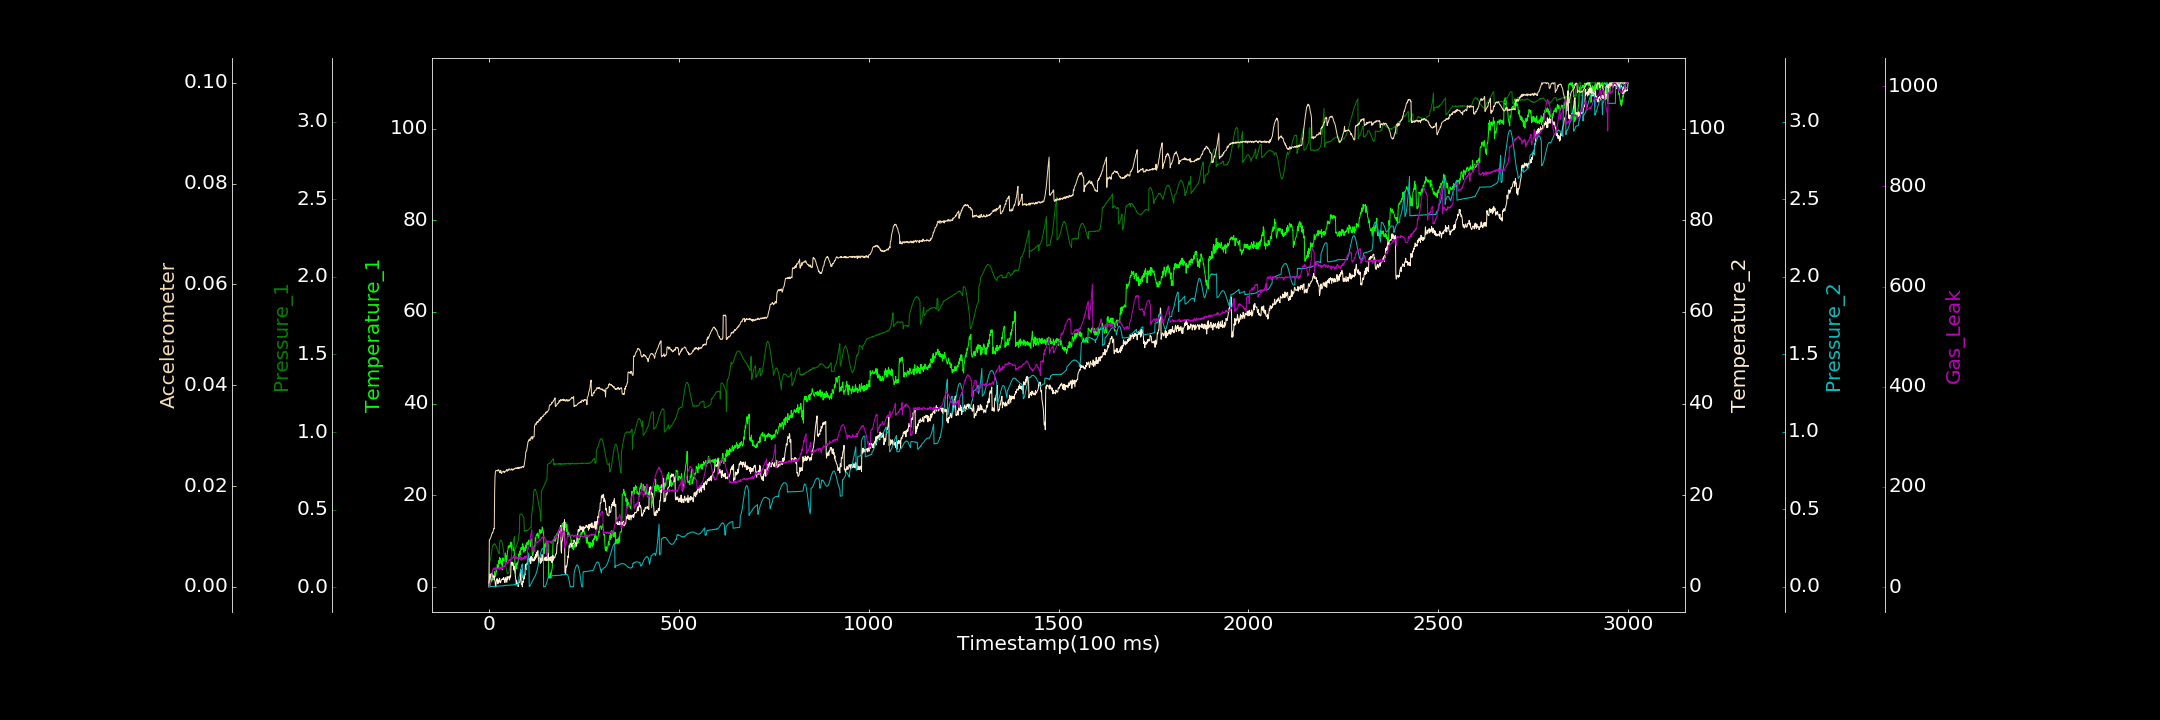

The data file committed next to this chart (first rows):
0.000000000, 0.215421421, 0.003039447, 0.804477381, 0.000712411, 0.000000000, 0.694543497
1, 0.000000000, 0.1587, 1.537, 0.0006535, 0.009292, 0.8774
2, 0.1162, 0.1656, 2.12, 0.001207, 0.0093, 2.557
3, 0.3294, 0.1713, 2.817, 0.000000000, 0.009546, 6.386
4, 0.5384, 0.1838, 1.718, 0.000000000, 0.009628, 9.906
5, 1.482, 0.1977, 1.56, 0.002517, 0.009855, 13.81
6, 1.267, 0.2096, 2.789, 0.0006658, 0.01005, 17.36
7, 1.06, 0.2269, 1.446, 0.002645, 0.01043, 19.99
8, 1.377, 0.2402, 2.948, 0.001027, 0.01048, 25.98
9, 1.535, 0.2612, 2.26, 0.001386, 0.01078, 28.69
10, 1.995, 0.2625, 2.591, 0.002547, 0.0107, 34.12
11, 1.538, 0.2709, 2.248, 0.00231, 0.01099, 36.83
12, 2.005, 0.2734, 2.05, 0.002544, 0.01125, 38.12
13, 2.478, 0.2779, 2.267, 0.003062, 0.01159, 36.22
14, 2.003, 0.2799, 2.293, 0.00315, 0.01154, 36.42
15, 3.293, 0.2772, 1.459, 0.002172, 0.01897, 35.55
16, 2.464, 0.2796, 1.347, 0.003299, 0.02189, 39.04
17, 2.142, 0.2744, 0.3492, 0.003271, 0.02276, 33.91
18, 2.446, 0.2694, 0.000000000, 0.002156, 0.02303, 36.48
19, 3.5, 0.2646, 1.016, 0.004006, 0.02308, 34.36
20, 3.29, 0.2601, 1.447, 0.005031, 0.02304, 35.49
21, 4.166, 0.254, 1.786, 0.004806, 0.02304, 37.01
22, 4.852, 0.2464, 1.752, 0.004772, 0.0231, 37.18
23, 4.158, 0.2383, 0.7252, 0.004575, 0.02298, 37.37
24, 4.403, 0.2329, 0.6746, 0.005194, 0.02321, 35.81
25, 3.987, 0.2255, 1.168, 0.005484, 0.02303, 38.36
26, 5.724, 0.2187, 1.517, 0.003819, 0.0232, 38.08
27, 5.091, 0.2156, 1.027, 0.004252, 0.02292, 37.99
28, 6.365, 0.2847, 1.871, 0.005122, 0.02289, 35.66
29, 5.365, 0.2947, 1.166, 0.005357, 0.02261, 39.8
30, 6.156, 0.297, 0.8552, 0.005264, 0.02286, 37.67
31, 5.682, 0.3024, 1.013, 0.005598, 0.02311, 37.14
32, 4.979, 0.3035, 1.332, 0.00577, 0.02271, 40.87
33, 5.02, 0.2976, 1.595, 0.005622, 0.02248, 40.22
34, 5.681, 0.2917, 1.644, 0.006095, 0.02273, 40.23
35, 3.706, 0.2848, 1.662, 0.006582, 0.02277, 40.87
36, 5.446, 0.2714, 1.742, 0.007383, 0.02279, 36.7
37, 6.331, 0.2601, 1.576, 0.006238, 0.0229, 38.7
38, 5.681, 0.2436, 1.898, 0.006181, 0.02294, 39.73
39, 5.948, 0.2255, 2.05, 0.008226, 0.02285, 42.45
40, 5.89, 0.209, 1.467, 0.00671, 0.02266, 41.99
41, 5.758, 0.1908, 1.65, 0.008506, 0.02288, 42.48
42, 6.524, 0.1737, 0.9178, 0.0099, 0.02281, 41.43
43, 7.389, 0.1558, 1.731, 0.009614, 0.02293, 47.28
44, 6.742, 0.1378, 2, 0.007975, 0.02299, 44.93
45, 5.257, 0.1253, 1.555, 0.009294, 0.02302, 46.25
46, 6.765, 0.1148, 1.367, 0.01085, 0.02318, 49.41
47, 5.748, 0.102, 0.9978, 0.01056, 0.02325, 48.82
48, 6.919, 0.09341, 2.234, 0.009554, 0.02292, 47.5
49, 7.807, 0.09053, 1.54, 0.00923, 0.0232, 48.17
50, 8.054, 0.08693, 1.932, 0.01036, 0.02307, 48.54
51, 8.927, 0.09094, 1.993, 0.01009, 0.02313, 51.13
52, 8.516, 0.09256, 2.18, 0.01119, 0.02321, 53.84
53, 8.947, 0.1021, 2.236, 0.009855, 0.02342, 54.16
54, 8.694, 0.1151, 1.498, 0.01024, 0.02324, 55.48
55, 8.697, 0.127, 1.818, 0.009891, 0.02321, 53.12
56, 9.247, 0.1446, 2.48, 0.01005, 0.02315, 55.17
57, 8.697, 0.1599, 2.139, 0.01201, 0.02317, 53.07
58, 9.756, 0.1781, 4.335, 0.01142, 0.02323, 57.11
59, 9.05, 0.1971, 5.364, 0.01201, 0.02343, 56.17
60, 7.838, 0.2161, 4.795, 0.01227, 0.02326, 57.31
... 2,939 more rows
